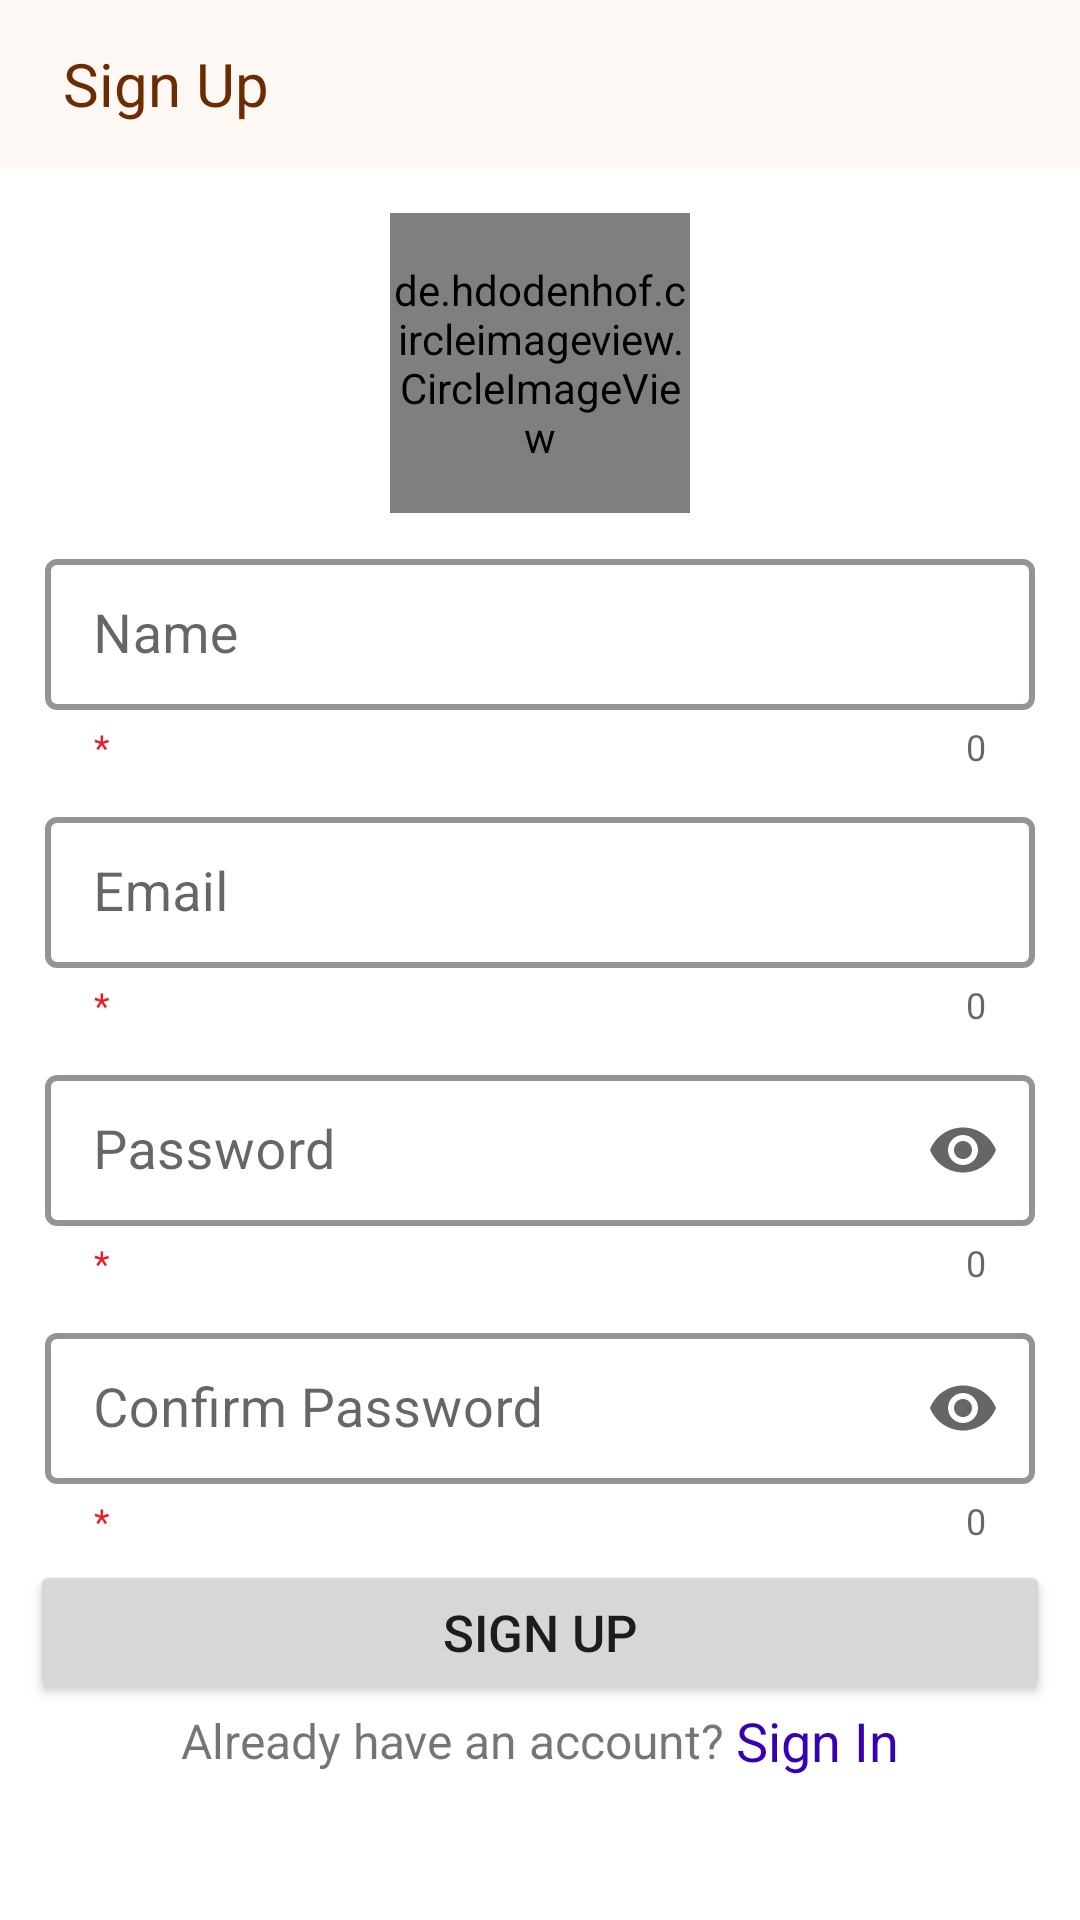

Layout XML and referenced resources for this Android screen:
<!-- AndroidManifest.xml: application theme Theme.ECommerce -->
<!-- res/layout/activity_signup.xml -->
<?xml version="1.0" encoding="utf-8"?>
<LinearLayout xmlns:android="http://schemas.android.com/apk/res/android"
    xmlns:app="http://schemas.android.com/apk/res-auto"
    xmlns:tools="http://schemas.android.com/tools"
    android:layout_width="match_parent"
    android:layout_height="match_parent"
    android:orientation="vertical"
    tools:context=".Authentication.ActivitySignup">

    <androidx.appcompat.widget.Toolbar
        android:id="@+id/signUpoToolbar"
        android:layout_width="match_parent"
        android:layout_height="wrap_content"
        android:background="@color/toolbar_background"
        android:minHeight="?attr/actionBarSize"
        android:theme="?attr/actionBarTheme">

        <TextView
            android:layout_width="wrap_content"
            android:layout_height="wrap_content"
            android:padding="@dimen/inner_pad"
            android:text="Sign Up"
            android:textColor="@color/toolbar_text"
            android:textSize="@dimen/toolbar_text" />
    </androidx.appcompat.widget.Toolbar>

    <ScrollView
        android:layout_width="match_parent"
        android:layout_height="match_parent">

        <LinearLayout
            android:layout_width="match_parent"
            android:layout_height="wrap_content"
            android:orientation="vertical"
            android:padding="@dimen/layout_pad">

            <de.hdodenhof.circleimageview.CircleImageView
                android:id="@+id/signUpAppLogo"
                android:layout_width="@dimen/user_picture"
                android:layout_height="@dimen/user_picture"
                android:layout_gravity="center"
                android:layout_margin="@dimen/inner_pad"
                android:src="@drawable/ic_app_icon_50dp"
                />

            <com.google.android.material.textfield.TextInputLayout
                android:id="@+id/signUpNameLayout"
                style="@style/textInputLayoutStyle"
                android:layout_width="match_parent"
                android:layout_height="match_parent"
                app:helperText="*">

                <com.google.android.material.textfield.TextInputEditText
                    android:id="@+id/signUpName"
                    android:layout_width="match_parent"
                    android:layout_height="wrap_content"
                    android:hint="Name"
                    android:textSize="@dimen/normal_text" />

            </com.google.android.material.textfield.TextInputLayout>

            <com.google.android.material.textfield.TextInputLayout
                android:id="@+id/signUpEmailLayout"
                style="@style/textInputLayoutStyle"
                android:layout_width="match_parent"
                android:layout_height="wrap_content"
                app:helperText="*">

                <com.google.android.material.textfield.TextInputEditText
                    android:id="@+id/signUpEmail"
                    android:layout_width="match_parent"
                    android:layout_height="wrap_content"
                    android:hint="Email"
                    android:inputType="textEmailAddress"
                    android:textSize="@dimen/normal_text"
                    tools:ignore="TouchTargetSizeCheck" />
            </com.google.android.material.textfield.TextInputLayout>

            <com.google.android.material.textfield.TextInputLayout
                android:id="@+id/signUpPasswordLayout"
                style="@style/textInputLayoutStyle"
                android:layout_width="match_parent"
                android:layout_height="wrap_content"
                app:endIconMode="password_toggle"
                app:helperText="*">

                <com.google.android.material.textfield.TextInputEditText
                    android:id="@+id/signUpPassword"
                    android:layout_width="match_parent"
                    android:layout_height="wrap_content"
                    android:hint="Password"
                    android:inputType="textPassword"
                    android:textSize="@dimen/normal_text"
                    tools:ignore="TouchTargetSizeCheck" />
            </com.google.android.material.textfield.TextInputLayout>

            <com.google.android.material.textfield.TextInputLayout
                android:id="@+id/signUpConfirmPasswordLayout"
                style="@style/textInputLayoutStyle"
                android:layout_width="match_parent"
                android:layout_height="wrap_content"
                app:endIconMode="password_toggle"
                app:helperText="*">

                <com.google.android.material.textfield.TextInputEditText
                    android:id="@+id/signUpConfirmPassword"
                    android:layout_width="match_parent"
                    android:layout_height="wrap_content"
                    android:gravity="center_vertical"
                    android:hint="Confirm Password"
                    android:inputType="textPassword"
                    android:textSize="@dimen/normal_text"
                    tools:ignore="TouchTargetSizeCheck" />
            </com.google.android.material.textfield.TextInputLayout>

            <Button
                android:id="@+id/signUpBtn"
                android:layout_width="match_parent"
                android:layout_height="wrap_content"
                android:text="Sign Up"
                android:textSize="@dimen/button_text" />

            <LinearLayout
                android:layout_width="match_parent"
                android:layout_height="match_parent"
                android:gravity="center"
                android:orientation="horizontal">

                <TextView
                    android:id="@+id/textView2"
                    android:layout_width="wrap_content"
                    android:layout_height="wrap_content"
                    android:text="Already have an account? "
                    android:textSize="@dimen/small_text" />

                <TextView
                    android:id="@+id/signUpSignInBtn"
                    android:layout_width="wrap_content"
                    android:layout_height="wrap_content"
                    android:text="Sign In"
                    android:textColor="@color/purple_700"
                    android:textSize="@dimen/normal_text" />
            </LinearLayout>
        </LinearLayout>
    </ScrollView>
</LinearLayout>
<!-- resources referenced by this layout -->
<resources>
  <color name="purple_700">#FF3700B3</color>
  <color name="toolbar_background">#FEF8F4</color>
  <color name="toolbar_text">#6B2C01</color>
  <dimen name="button_text">17sp</dimen>
  <dimen name="inner_pad">5sp</dimen>
  <dimen name="layout_pad">10sp</dimen>
  <dimen name="normal_text">18sp</dimen>
  <dimen name="small_text">16sp</dimen>
  <dimen name="toolbar_text">20sp</dimen>
  <dimen name="user_picture">100sp</dimen>
  <style name="textInputLayoutStyle" parent="Widget.MaterialComponents.TextInputLayout.OutlinedBox.Dense">
          <item name="boxStrokeWidth">@dimen/border_width</item>
          <item name="android:padding">@dimen/inner_pad</item>
          <item name="counterEnabled">true</item>
  
          <item name="boxStrokeColor">@color/edit_text_border</item>
          <item name="hintTextColor">@color/black</item>
          <item name="prefixTextColor">@color/black</item>
          <item name="helperTextTextColor">@color/red</item>
  
  
          <item name="prefixTextAppearance">@style/TextAppearance.AppCompat.Medium</item>
      </style>
  <style name="Theme.ECommerce" parent="Theme.MaterialComponents.Light.NoActionBar">
          
          <item name="colorPrimary">@color/purple_200</item>
          <item name="colorPrimaryVariant">@color/purple_700</item>
          <item name="colorOnPrimary">@color/black</item>
          
          <item name="colorSecondary">@color/teal_200</item>
          <item name="colorSecondaryVariant">@color/teal_700</item>
          <item name="colorOnSecondary">@color/black</item>
          
          <item name="android:statusBarColor" tools:targetApi="l">@color/toolbar_background</item>
          <item name="statusBarForeground">@color/black</item>
          <item name="android:windowLightStatusBar">true</item>
          
      </style>
  <dimen name="border_width">2sp</dimen>
  <color name="edit_text_border">#6B2C01</color>
  <color name="black">#FF000000</color>
  <color name="red">#F01824</color>
  <color name="purple_200">#FFBB86FC</color>
  <color name="teal_200">#FF03DAC5</color>
  <color name="teal_700">#FF018786</color>
</resources>
